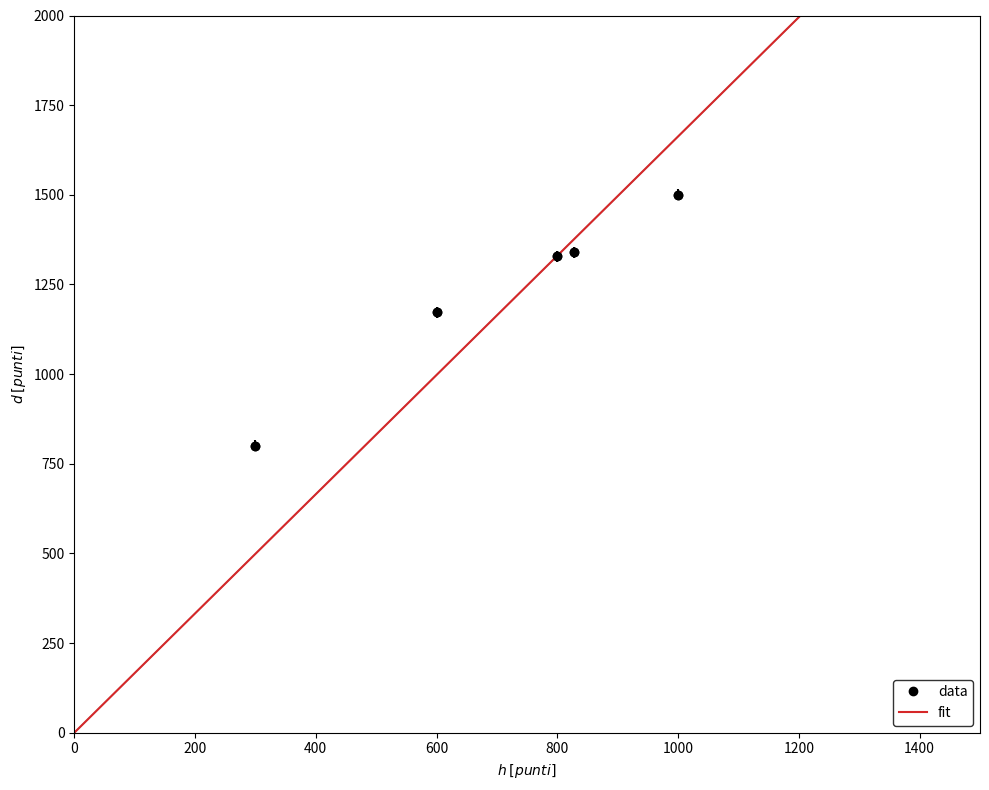
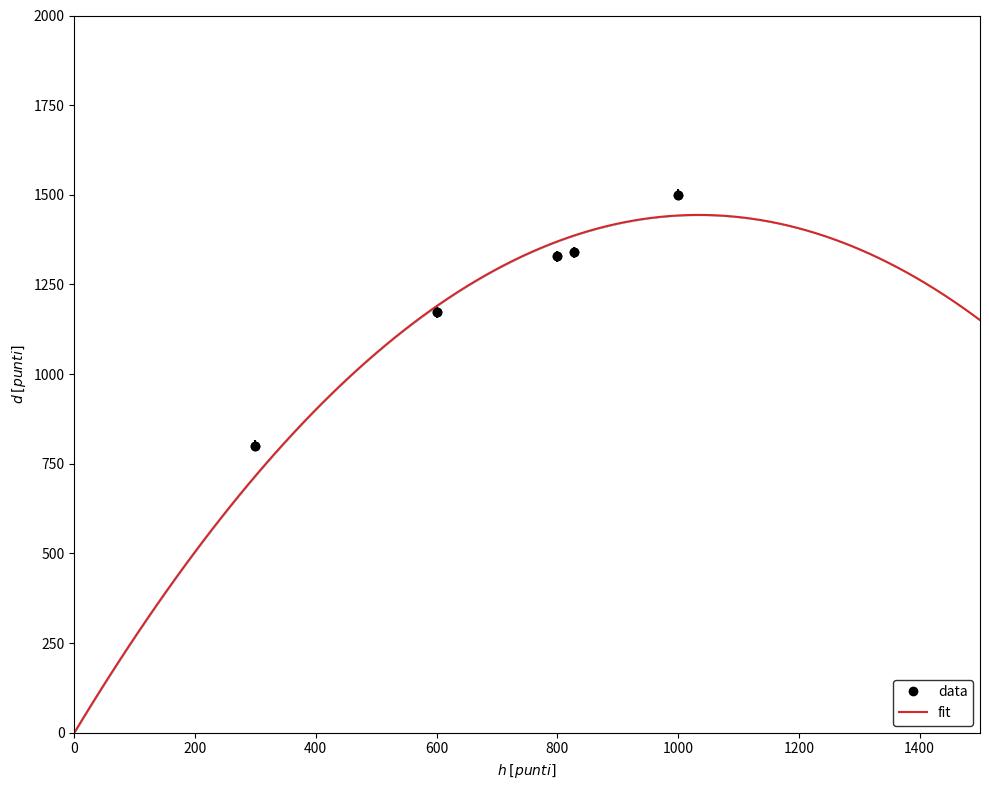
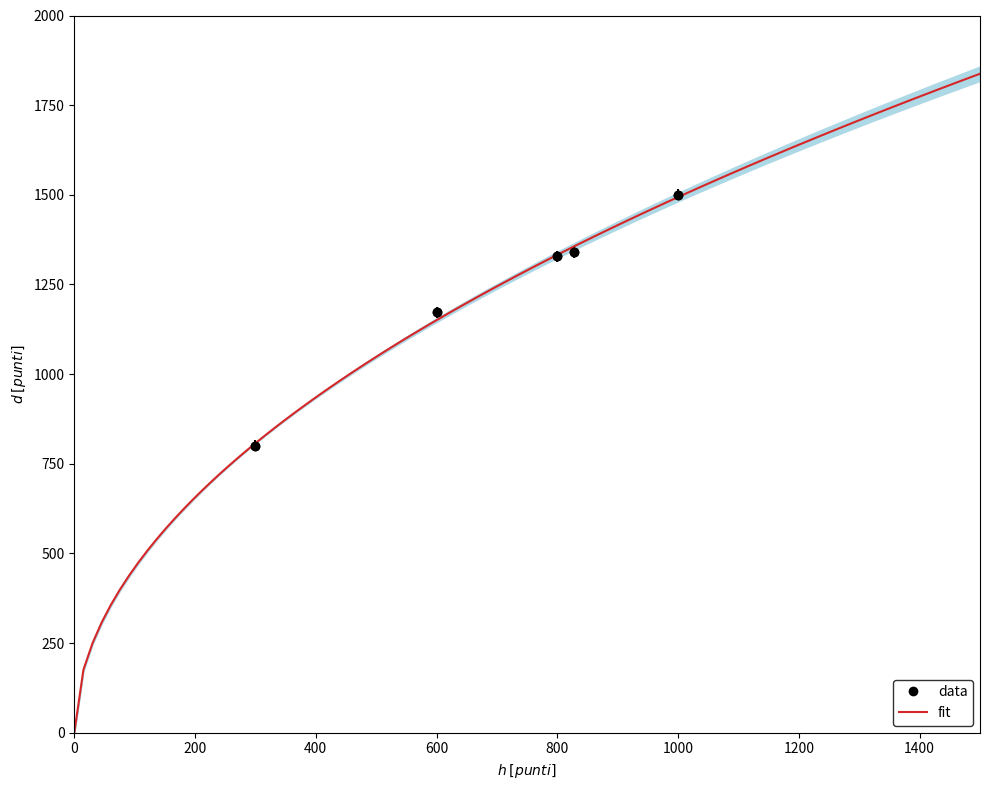
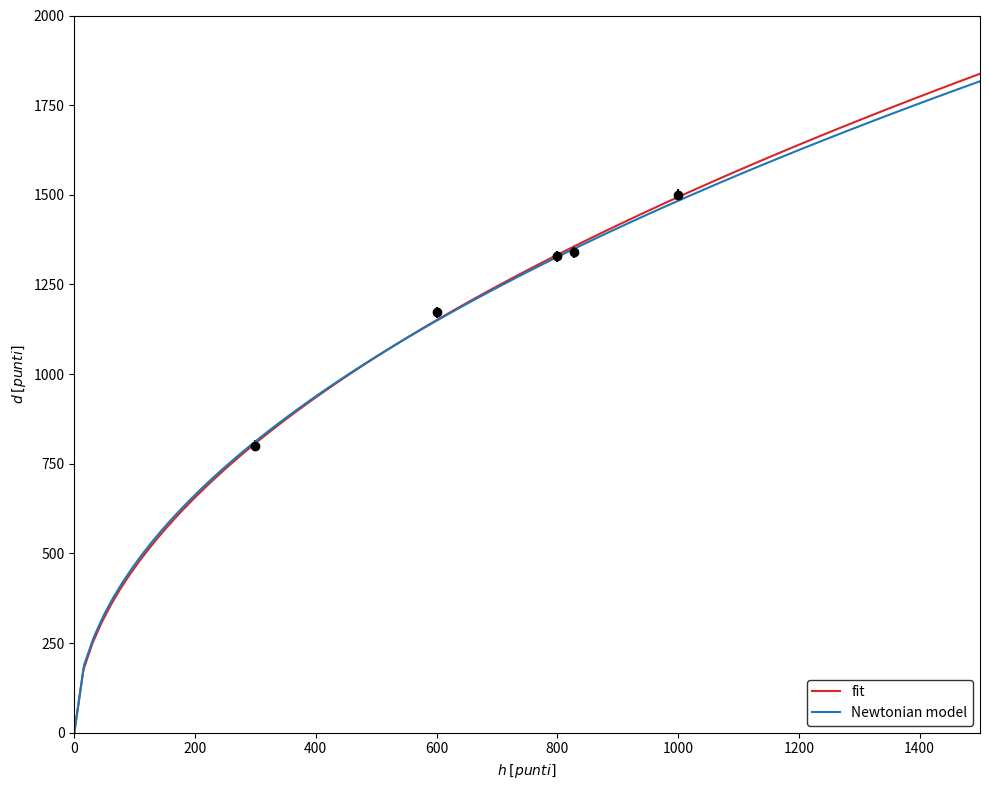

Source code (Python) for these figures, in order:
'''
=-=-=-=-=-=-=-=
  Exercise 2
=-=-=-=-=-=-=-=
'''

import matplotlib
import matplotlib.pyplot as plt
import numpy as np
from scipy.optimize import curve_fit
from scipy.stats import chi2
xmin=0
xmax=1500
ymin=0
ymax=2000
h   = np.array([1000, 828,  800,  600,  300])
d   = np.array([1500, 1340, 1328, 1172, 800])
sig = np.array([15,   15,   15,   15,   15])
x_= np.linspace(xmin,xmax,num=100)
'''
=-=-=-=-=-=
Equation 1
=-=-=-=-=-=
'''
def func1(h,*theta):
    '''
    Inputs: x, *theta
    * denotes vector
    Output: linear function with only one parameter, alpha
    '''
    alpha, = theta
    return alpha*h
p01 = np.ones(1)#initial guess for paramaters theta0 and theta1
thetahat1,cov1 = curve_fit(func1, h, d,p01 , sig, absolute_sigma=True)
'''
=-=-=-=-=-=
Equation 2
=-=-=-=-=-=
'''
def func2(h,*theta):
    '''
    Inputs: x, *theta
    * denotes vector
    Output: Quadratic function with two parameters, alpha and beta
    '''
    alpha, beta = theta
    return alpha*h + beta*h**2
p02 = np.ones(2)#initial guess for paramaters theta0 and theta1
thetahat2,cov2 = curve_fit(func2, h, d,p02 , sig, absolute_sigma=True)
'''
=-=-=-=-=-=
Equation 3
=-=-=-=-=-=
'''
def func3(h,*theta):
    '''
    Inputs: x, *theta
    * denotes vector
    Output: nonlinear function with two parameters, alpha and beta
    '''
    alpha, beta = theta
    return alpha*h**beta
p02 = np.ones(2)#initial guess for paramaters theta0 and theta1
thetahat3,cov3 = curve_fit(func3, h, d,p02 , sig, absolute_sigma=True)
def StDev(x,cov,M):
    k=[]
    for i in range(M):
        for j in range(M):
            k.append(x**(i+j)*cov[i,j])
    return (np.sqrt(sum(k)))
'''
=-=-=-=
Plot 1
=-=-=-=
'''
fig1 = plt.figure(figsize=(10, 8))
ax1 = fig1.add_subplot(1,1,1)

ax1.plot(h,d,'o',color='black',label='data')
ax1.errorbar(h,d,yerr=sig,fmt='o',color='black')
ax1.plot(x_,func1(x_,*thetahat1),color='tab:red',label='fit')

ax1.set_xlabel(r'$h$ $[punti]$')
ax1.set_ylabel(r'$d$ $[punti]$')

ax1.fill_between(x_,func1(x_,*thetahat1)+StDev(x_,cov1,1), func1(x_,*thetahat1)-StDev(x_,cov1,1), color='lightblue', zorder=-1000)

ax1.legend(frameon='true',edgecolor='black',loc='lower right')
ax1.set_xlim(xmin,xmax)
ax1.set_ylim(ymin,ymax)
#3ax1.set_title(r'$Fitted$ $Plot$')
plt.tight_layout()

fig1.savefig("Equation 1 Plot.pdf", format='pdf')



'''
=-=-=-=
Plot 2
=-=-=-=
'''
fig2 = plt.figure(figsize=(10, 8))
ax2 = fig2.add_subplot(1,1,1)

ax2.plot(h,d,'o',color='black',label='data')
ax2.errorbar(h,d,yerr=sig,fmt='o',color='black')
ax2.plot(x_,func2(x_,*thetahat2),color='tab:red',label='fit')

ax2.set_xlabel(r'$h$ $[punti]$')
ax2.set_ylabel(r'$d$ $[punti]$')



ax2.fill_between(x_,func2(x_,*thetahat2)+StDev(x_,cov2,2), func2(x_,*thetahat2)-StDev(x_,cov2,2), color='lightblue', zorder=-1000)

ax2.legend(frameon='true',edgecolor='black',loc='lower right')
ax2.set_xlim(xmin,xmax)
ax2.set_ylim(ymin,ymax)
#ax2.set_title(r'$Fitted$ $Plot$')
plt.tight_layout()

fig2.savefig("Equation 2 Plot.pdf", format='pdf')


'''
=-=-=-=
Plot 3
=-=-=-=
'''
fig3 = plt.figure(figsize=(10, 8))
ax3 = fig3.add_subplot(1,1,1)

ax3.plot(h,d,'o',color='black',label='data')
ax3.errorbar(h,d,yerr=sig,fmt='o',color='black')
ax3.plot(x_,func3(x_,*thetahat3),color='tab:red',label='fit')

ax3.set_xlabel(r'$h$ $[punti]$')
ax3.set_ylabel(r'$d$ $[punti]$')



ax3.fill_between(x_,func3(x_,*thetahat3)+StDev(x_,cov3,2), func3(x_,*thetahat3)-StDev(x_,cov3,2), color='lightblue', zorder=-1000)

ax3.legend(frameon='true',edgecolor='black',loc='lower right')
ax3.set_xlim(xmin,xmax)
ax3.set_ylim(ymin,ymax)
#ax3.set_title(r'$Fitted$ $Plot$')
plt.tight_layout()

fig3.savefig("Equation 3 Plot.pdf", format='pdf')

'''
=-=-=-=-=
Values
=-=-=-=-=
'''
t_hats=[thetahat1,thetahat2,thetahat3]
covs=[cov1,cov2,cov3]
stdevs=[]
stdevs2=[]
print(covs)
for i in range(len(t_hats)):
    if i==0:
        stdevs.append(np.sqrt(covs[i][0][0]))
        print('Parameter for equation {0}:\n  alpha = {1}+-{2}\n'.format(i+1,t_hats[i][0],stdevs[i]))
    elif i>=1:
        stdevs.append(np.sqrt(covs[i][0][0]))
        stdevs2.append(np.sqrt(covs[i][1][1]))
        print('Parameters for equation {0}:\n  alpha = {1}+-{2}\n  beta = {3}+-{4}\n  Covariance = {5}\n'.format(i+1,t_hats[i][0],stdevs[i],t_hats[i][1],stdevs2[i-1],covs[i]))

'''
---
p-values
---
'''
chisq_list1=[]
chisq_list2=[]
chisq_list3=[]
for a in range(len(d)):
    chisq_list1.append(((d[a]-func1(h[a],*thetahat1))/(sig[a]))**2)
    chisq_list2.append(((d[a]-func2(h[a],*thetahat2))/(sig[a]))**2)
    chisq_list3.append(((d[a]-func3(h[a],*thetahat3))/(sig[a]))**2)
chisq1=sum(chisq_list1)
chisq2=sum(chisq_list2)
chisq3=sum(chisq_list3)
print('Chisq1',chisq1,'\nChisq2',chisq2,'\nChisq3',chisq3)
print('\nChisq1/ndof',chisq1/6,'\nChisq2/ndof',chisq2/5,'\nChisq3/nof',chisq3/5)
print ("\np-value for equation 1 = {0}\n".format(chi2.sf(chisq1, df=6)))
print ("p-value for equation 2 = {0}\n".format(chi2.sf(chisq2, df=5)))
print ("p-value for equation 3 = {0}\n".format(chi2.sf(chisq3, df=5)))
'''
=-=-=-=
Tabel
=-=-=-=
'''
for o in range(len(h)):
    print('%.1f & %.1f & %.1f \\\\' % (h[o], d[o], sig[o]))

'''
=-=-=-=-=-=-=
Newtonian model
=-=-=-=-=-=-=
'''
fig4 = plt.figure(figsize=(10, 8))
ax4 = fig4.add_subplot(1,1,1)
H=770
g=9.81
v=np.linspace(0,1600,num=100)
y=np.sqrt(20/7*H*v)

ax4.plot(x_,func3(x_,*thetahat3),color='tab:red',label='fit')
ax4.errorbar(h,d,yerr=sig,fmt='o',color='black')
ax4.plot(v,y,color='tab:blue',label='Newtonian model')

ax4.set_xlabel(r'$h$ $[punti]$')
ax4.set_ylabel(r'$d$ $[punti]$')

ax4.legend(frameon='true',edgecolor='black',loc='lower right')
ax4.set_xlim(xmin,xmax)
ax4.set_ylim(ymin,ymax)

plt.tight_layout()

fig4.savefig("Newtonian model Plot.pdf", format='pdf')
